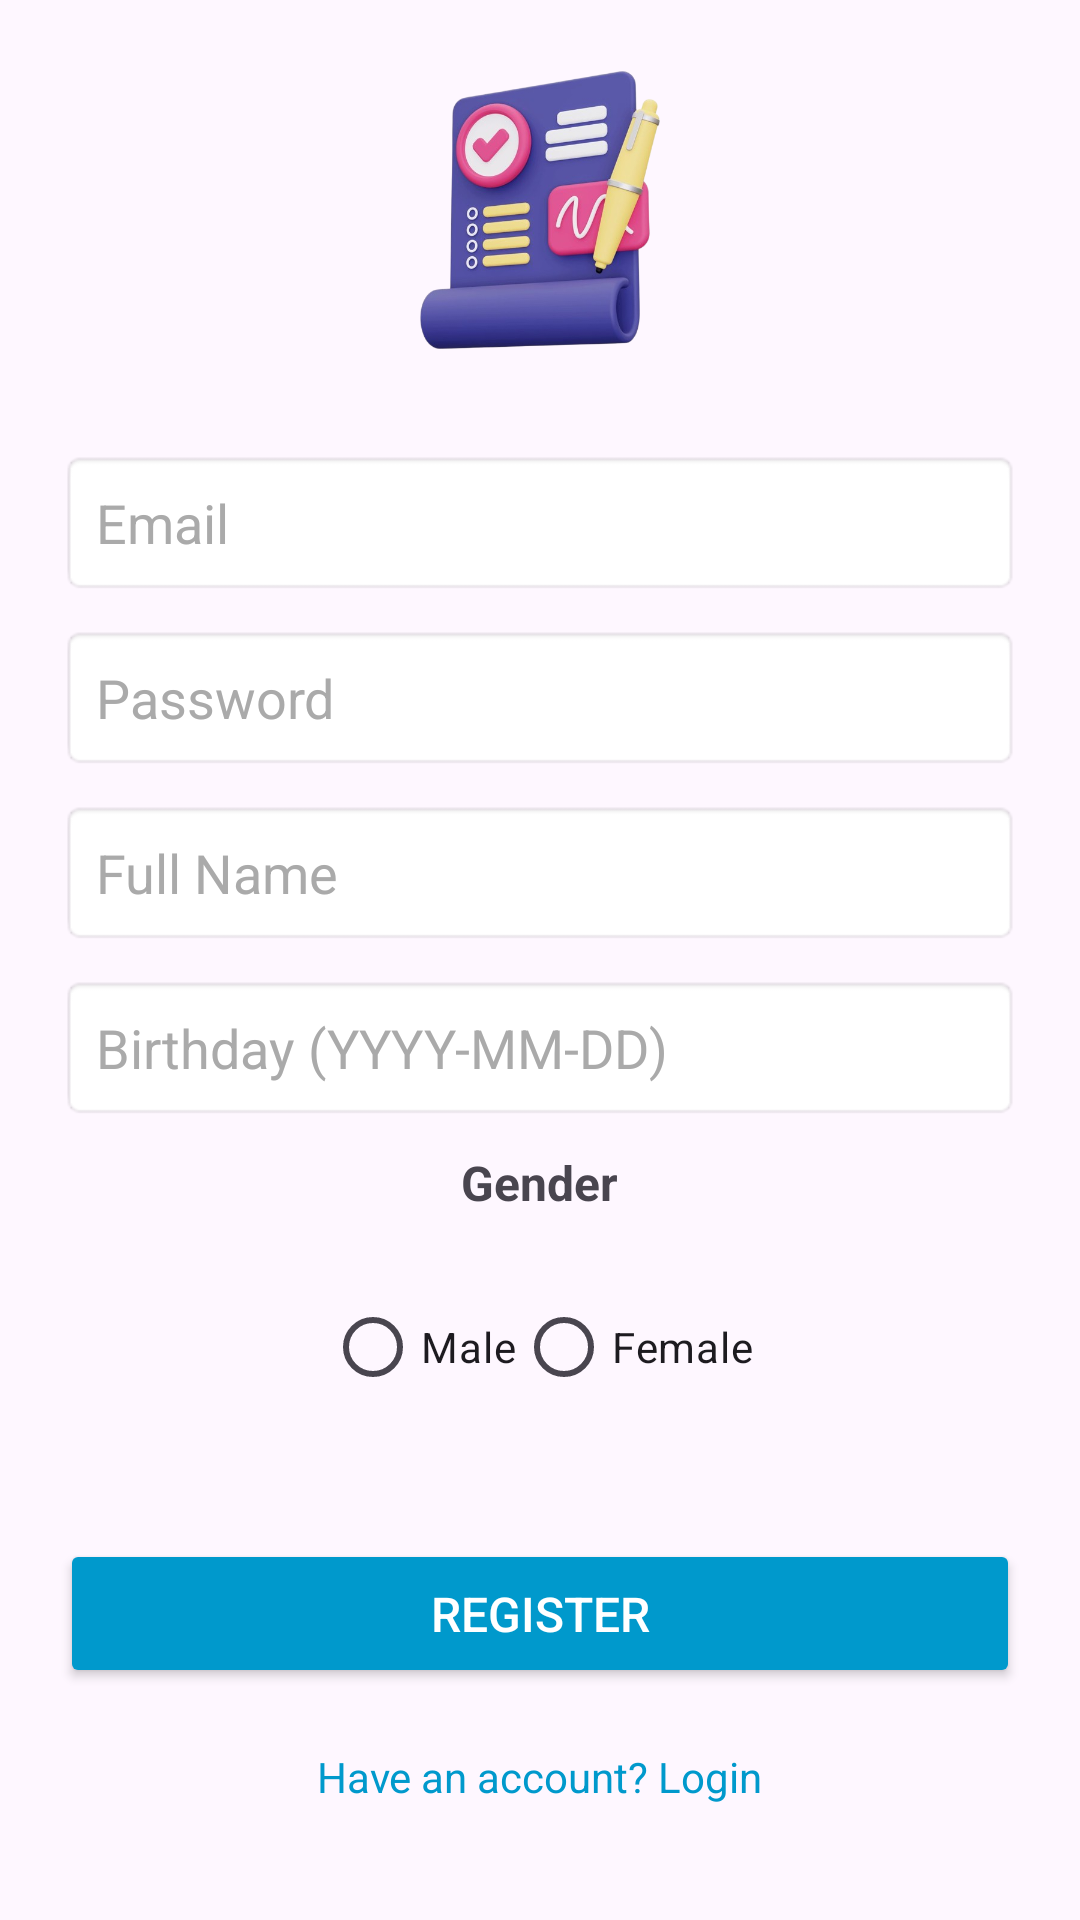

The Android layout XML behind this screen, and the referenced resources:
<!-- AndroidManifest.xml: application theme Theme.AppDemo_Week7 -->
<!-- res/layout/activity_register.xml -->
<?xml version="1.0" encoding="utf-8"?>
<androidx.core.widget.NestedScrollView
    xmlns:android="http://schemas.android.com/apk/res/android"
    android:layout_width="match_parent"
    android:layout_height="wrap_content"

    android:id="@+id/main"
   >

    <LinearLayout
        android:gravity="center_horizontal"
        android:orientation="vertical"
        android:layout_width="match_parent"
        android:layout_height="wrap_content">



    
    <ImageView
        android:layout_margin="20dp"
        android:id="@+id/logoImageView"
        android:layout_width="100dp"
        android:layout_height="100dp"
        android:src="@drawable/logo_app"
        android:layout_marginBottom="20dp"/>

    
    <EditText
        android:layout_marginTop="10dp"
        android:layout_marginLeft="20dp"
        android:layout_marginRight="20dp"

        android:id="@+id/etEmail"
        android:layout_width="match_parent"
        android:layout_height="wrap_content"
        android:hint="Email"
        android:inputType="textEmailAddress"
        android:textColor="@android:color/black"
        android:textColorHint="@android:color/darker_gray"
        android:padding="12dp"
        android:background="@android:drawable/editbox_background"/>

    
    <EditText
        android:layout_marginLeft="20dp"
        android:layout_marginRight="20dp"
        android:id="@+id/etPassword"
        android:layout_width="match_parent"
        android:layout_height="wrap_content"
        android:hint="Password"
        android:inputType="textPassword"
        android:textColor="@android:color/black"
        android:textColorHint="@android:color/darker_gray"
        android:padding="12dp"
        android:background="@android:drawable/editbox_background"
        android:layout_marginTop="10dp"/>

    
    <EditText
        android:layout_marginLeft="20dp"
        android:layout_marginRight="20dp"
        android:id="@+id/etFullName"
        android:layout_width="match_parent"
        android:layout_height="wrap_content"
        android:hint="Full Name"
        android:inputType="textPersonName"
        android:textColor="@android:color/black"
        android:textColorHint="@android:color/darker_gray"
        android:padding="12dp"
        android:background="@android:drawable/editbox_background"
        android:layout_marginTop="10dp"/>

    
    <EditText
        android:layout_marginLeft="20dp"
        android:layout_marginRight="20dp"
        android:id="@+id/etBirthday"
        android:layout_width="match_parent"
        android:layout_height="wrap_content"
        android:hint="Birthday (YYYY-MM-DD)"
        android:inputType="date"
        android:textColor="@android:color/black"
        android:textColorHint="@android:color/darker_gray"
        android:padding="12dp"
        android:background="@android:drawable/editbox_background"
        android:layout_marginTop="10dp"/>

    
    <TextView
        android:layout_width="wrap_content"
        android:layout_height="wrap_content"
        android:text="Gender"
        android:textStyle="bold"
        android:textSize="16sp"
        android:layout_marginTop="10dp"/>

    <RadioGroup
        android:layout_margin="20dp"

        android:id="@+id/rgSex"
        android:layout_width="match_parent"
        android:layout_height="wrap_content"
        android:orientation="horizontal"
        android:layout_marginTop="5dp"
        android:gravity="center_horizontal">

        <RadioButton
            android:id="@+id/rbMale"
            android:layout_width="wrap_content"
            android:layout_height="wrap_content"
            android:text="Male"/>

        <RadioButton
            android:id="@+id/rbFemale"
            android:layout_width="wrap_content"
            android:layout_height="wrap_content"
            android:text="Female"/>
    </RadioGroup>

    
    <Button
        android:layout_marginLeft="20dp"
        android:layout_marginRight="20dp"
        android:id="@+id/btnRegister"
        android:layout_width="match_parent"
        android:layout_height="wrap_content"
        android:text="Register"
        android:padding="14dp"
        android:textSize="16sp"
        android:layout_marginTop="20dp"
        android:backgroundTint="@android:color/holo_blue_dark"
        android:textColor="@android:color/white"/>
    <TextView

        android:id="@+id/registerText"
        android:layout_width="wrap_content"
        android:layout_height="wrap_content"
        android:text="Have an account? Login"
        android:textColor="@android:color/holo_blue_dark"
        android:textSize="14sp"
        android:layout_marginTop="20dp"
        android:clickable="true"
        android:focusable="true"
      />
    </LinearLayout>

</androidx.core.widget.NestedScrollView>
<!-- resources referenced by this layout -->
<resources>
  <!-- drawable logo_app: png bitmap (drawable, 212010 bytes) -->
  <style name="Theme.AppDemo_Week7" parent="Base.Theme.AppDemo_Week7" />
  <style name="Base.Theme.AppDemo_Week7" parent="Theme.Material3.DayNight.NoActionBar">
          
          
      </style>
</resources>
